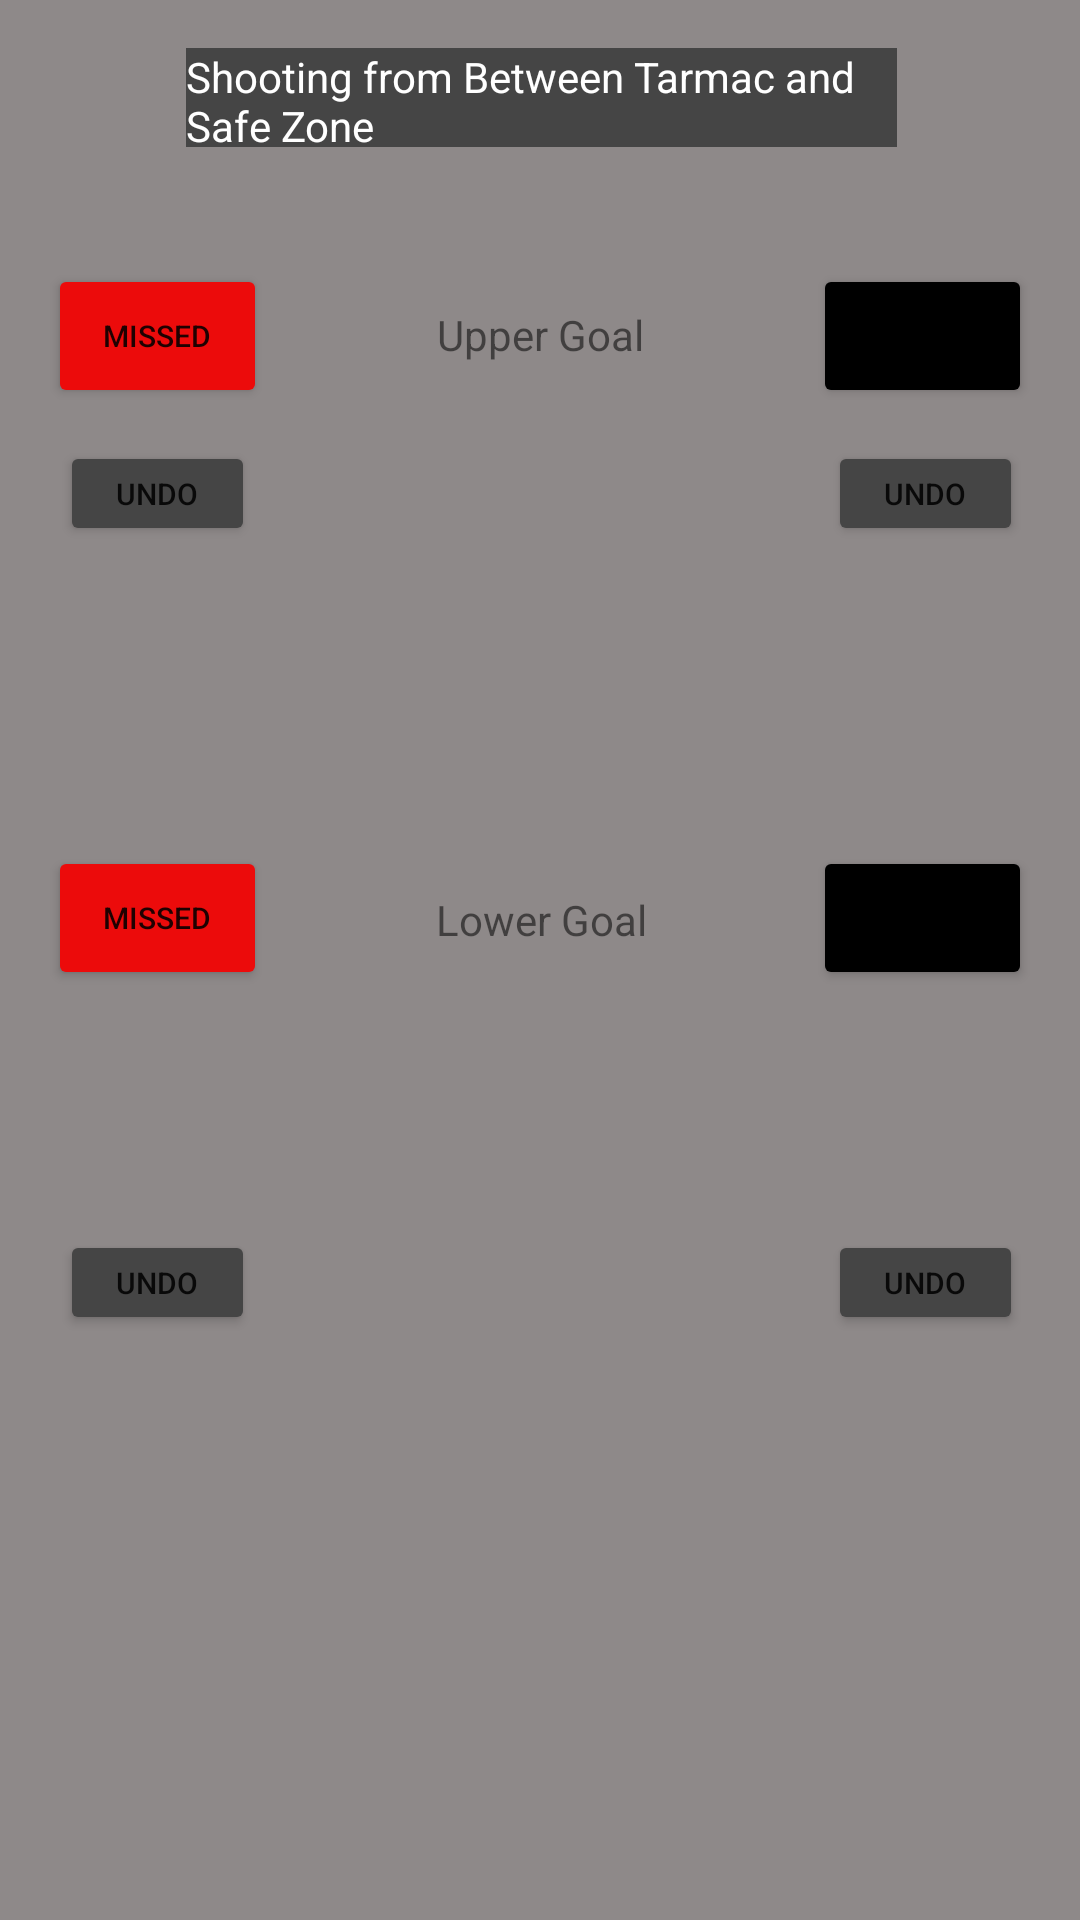

Produce the Android XML layout that renders to this screen, including the resource entries it uses.
<!-- AndroidManifest.xml: application theme Theme.TalonScoutingApp2022 -->
<!-- res/layout/popup_shooting_middle.xml -->
<?xml version="1.0" encoding="utf-8"?>
<androidx.constraintlayout.widget.ConstraintLayout xmlns:android="http://schemas.android.com/apk/res/android"
    xmlns:app="http://schemas.android.com/apk/res-auto"
    xmlns:tools="http://schemas.android.com/tools"
    android:layout_width="300dp"
    android:layout_height="500dp"
    android:background="#8E8989">

    <TextView
        android:id="@+id/upperGoalText"
        android:layout_width="wrap_content"
        android:layout_height="80dp"
        android:layout_marginStart="26dp"
        android:layout_marginTop="53dp"
        android:layout_marginEnd="26dp"
        android:layout_marginBottom="115dp"
        android:text="Upper Goal"
        app:layout_constraintBottom_toTopOf="@+id/lowerGoalText"
        app:layout_constraintEnd_toStartOf="@+id/upperGoalMade"
        app:layout_constraintStart_toEndOf="@+id/upperGoalMiss"
        app:layout_constraintTop_toBottomOf="@+id/tarmacPopupShootingInformer" />

    <TextView
        android:id="@+id/lowerGoalText"
        android:layout_width="wrap_content"
        android:layout_height="wrap_content"
        android:layout_marginStart="26dp"
        android:layout_marginTop="115dp"
        android:layout_marginEnd="25dp"
        android:text="Lower Goal"
        app:layout_constraintEnd_toStartOf="@+id/lowerGoalMade"
        app:layout_constraintStart_toEndOf="@+id/lowerGoalMiss"
        app:layout_constraintTop_toBottomOf="@+id/upperGoalText" />

    <Button
        android:id="@+id/upperGoalMiss"
        android:layout_width="73dp"
        android:layout_height="48dp"
        android:layout_marginStart="16dp"
        android:layout_marginTop="88dp"
        android:backgroundTint="#EC0B0B"
        android:onClick="addMiddleUpperShotMissed"
        android:text="Missed"
        android:textSize="10sp"
        app:layout_constraintStart_toStartOf="parent"
        app:layout_constraintTop_toTopOf="parent" />

    <Button
        android:id="@+id/upperGoalMade"
        android:layout_width="73dp"
        android:layout_height="48dp"
        android:layout_marginTop="88dp"
        android:layout_marginEnd="16dp"
        android:backgroundTint="#000000"
        android:onClick="addMiddleUpperShotMade"
        android:text="Goal"
        android:textSize="10sp"
        app:layout_constraintEnd_toEndOf="parent"
        app:layout_constraintTop_toTopOf="parent"
        app:strokeColor="#BDBCBC" />

    <Button
        android:id="@+id/lowerGoalMiss"
        android:layout_width="73dp"
        android:layout_height="48dp"
        android:layout_marginStart="16dp"
        android:layout_marginTop="146dp"
        android:backgroundTint="#EC0B0B"
        android:onClick="addMiddleLowerShotMissed"
        android:text="Missed"
        android:textSize="10sp"
        app:layout_constraintStart_toStartOf="parent"
        app:layout_constraintTop_toBottomOf="@+id/upperGoalMiss" />

    <Button
        android:id="@+id/lowerGoalMade"
        android:layout_width="73dp"
        android:layout_height="48dp"
        android:layout_marginTop="146dp"
        android:layout_marginEnd="16dp"
        android:backgroundTint="#000000"
        android:onClick="addMiddleLowerShotMade"
        android:text="Goal"
        android:textSize="10sp"
        app:layout_constraintEnd_toEndOf="parent"
        app:layout_constraintTop_toBottomOf="@+id/upperGoalMade" />

    <Button
        android:id="@+id/undoUpperMiss"
        android:layout_width="65dp"
        android:layout_height="35dp"
        android:layout_marginStart="20dp"
        android:layout_marginTop="11dp"
        android:layout_marginBottom="100dp"
        android:backgroundTint="#454545"
        android:onClick="undoAddMiddleUpperShotMissed"
        android:text="undo"
        android:textSize="10sp"
        app:layout_constraintBottom_toTopOf="@+id/lowerGoalMiss"
        app:layout_constraintStart_toStartOf="parent"
        app:layout_constraintTop_toBottomOf="@+id/upperGoalMiss" />

    <Button
        android:id="@+id/undoUpperMade"
        android:layout_width="65dp"
        android:layout_height="35dp"
        android:layout_marginTop="11dp"
        android:layout_marginEnd="19dp"
        android:layout_marginBottom="100dp"
        android:backgroundTint="#454545"
        android:onClick="undoAddMiddleUpperShotMade"
        android:text="undo"
        android:textSize="10sp"
        app:layout_constraintBottom_toTopOf="@+id/lowerGoalMade"
        app:layout_constraintEnd_toEndOf="parent"
        app:layout_constraintTop_toBottomOf="@+id/upperGoalMade" />

    <Button
        android:id="@+id/undoLowerMiss"
        android:layout_width="65dp"
        android:layout_height="35dp"
        android:layout_marginStart="20dp"
        android:layout_marginTop="10dp"
        android:layout_marginBottom="125dp"
        android:backgroundTint="#454545"
        android:onClick="undoAddMiddleLowerShotMissed"
        android:text="undo"
        android:textSize="10sp"
        app:layout_constraintBottom_toBottomOf="parent"
        app:layout_constraintStart_toStartOf="parent"
        app:layout_constraintTop_toBottomOf="@+id/lowerGoalMiss" />

    <Button
        android:id="@+id/undoLowerMade"
        android:layout_width="65dp"
        android:layout_height="35dp"
        android:layout_marginTop="10dp"
        android:layout_marginEnd="19dp"
        android:layout_marginBottom="125dp"
        android:backgroundTint="#454545"
        android:onClick="undoAddMiddleLowerShotMade"
        android:text="undo"
        android:textSize="10sp"
        app:layout_constraintBottom_toBottomOf="parent"
        app:layout_constraintEnd_toEndOf="parent"
        app:layout_constraintTop_toBottomOf="@+id/lowerGoalMade" />

    <TextView
        android:id="@+id/tarmacPopupShootingInformer"
        android:layout_width="237dp"
        android:layout_height="33dp"
        android:layout_marginStart="32dp"
        android:layout_marginTop="16dp"
        android:layout_marginEnd="31dp"
        android:layout_marginBottom="39dp"
        android:background="@color/greyHex"
        android:text="Shooting from Between Tarmac and Safe Zone"
        android:textColor="@color/white"
        app:layout_constraintBottom_toTopOf="@+id/upperGoalMiss"
        app:layout_constraintEnd_toEndOf="parent"
        app:layout_constraintStart_toStartOf="parent"
        app:layout_constraintTop_toTopOf="parent" />


</androidx.constraintlayout.widget.ConstraintLayout>
<!-- resources referenced by this layout -->
<resources>
  <color name="greyHex">#454545</color>
  <color name="white">#FFFFFFFF</color>
  <style name="Theme.TalonScoutingApp2022" parent="Theme.MaterialComponents.DayNight.DarkActionBar">
          
          <item name="colorPrimary">@color/purple_500</item>
          <item name="colorPrimaryVariant">@color/purple_700</item>
          <item name="colorOnPrimary">@color/white</item>
          
          <item name="colorSecondary">@color/teal_200</item>
          <item name="colorSecondaryVariant">@color/teal_700</item>
          <item name="colorOnSecondary">@color/black</item>
          
          <item name="android:statusBarColor" tools:targetApi="l">?attr/colorPrimaryVariant</item>
          
      </style>
  <color name="purple_500">#FF6200EE</color>
  <color name="purple_700">#FF3700B3</color>
  <color name="teal_200">#FF03DAC5</color>
  <color name="teal_700">#FF018786</color>
  <color name="black">#FF000000</color>
</resources>
